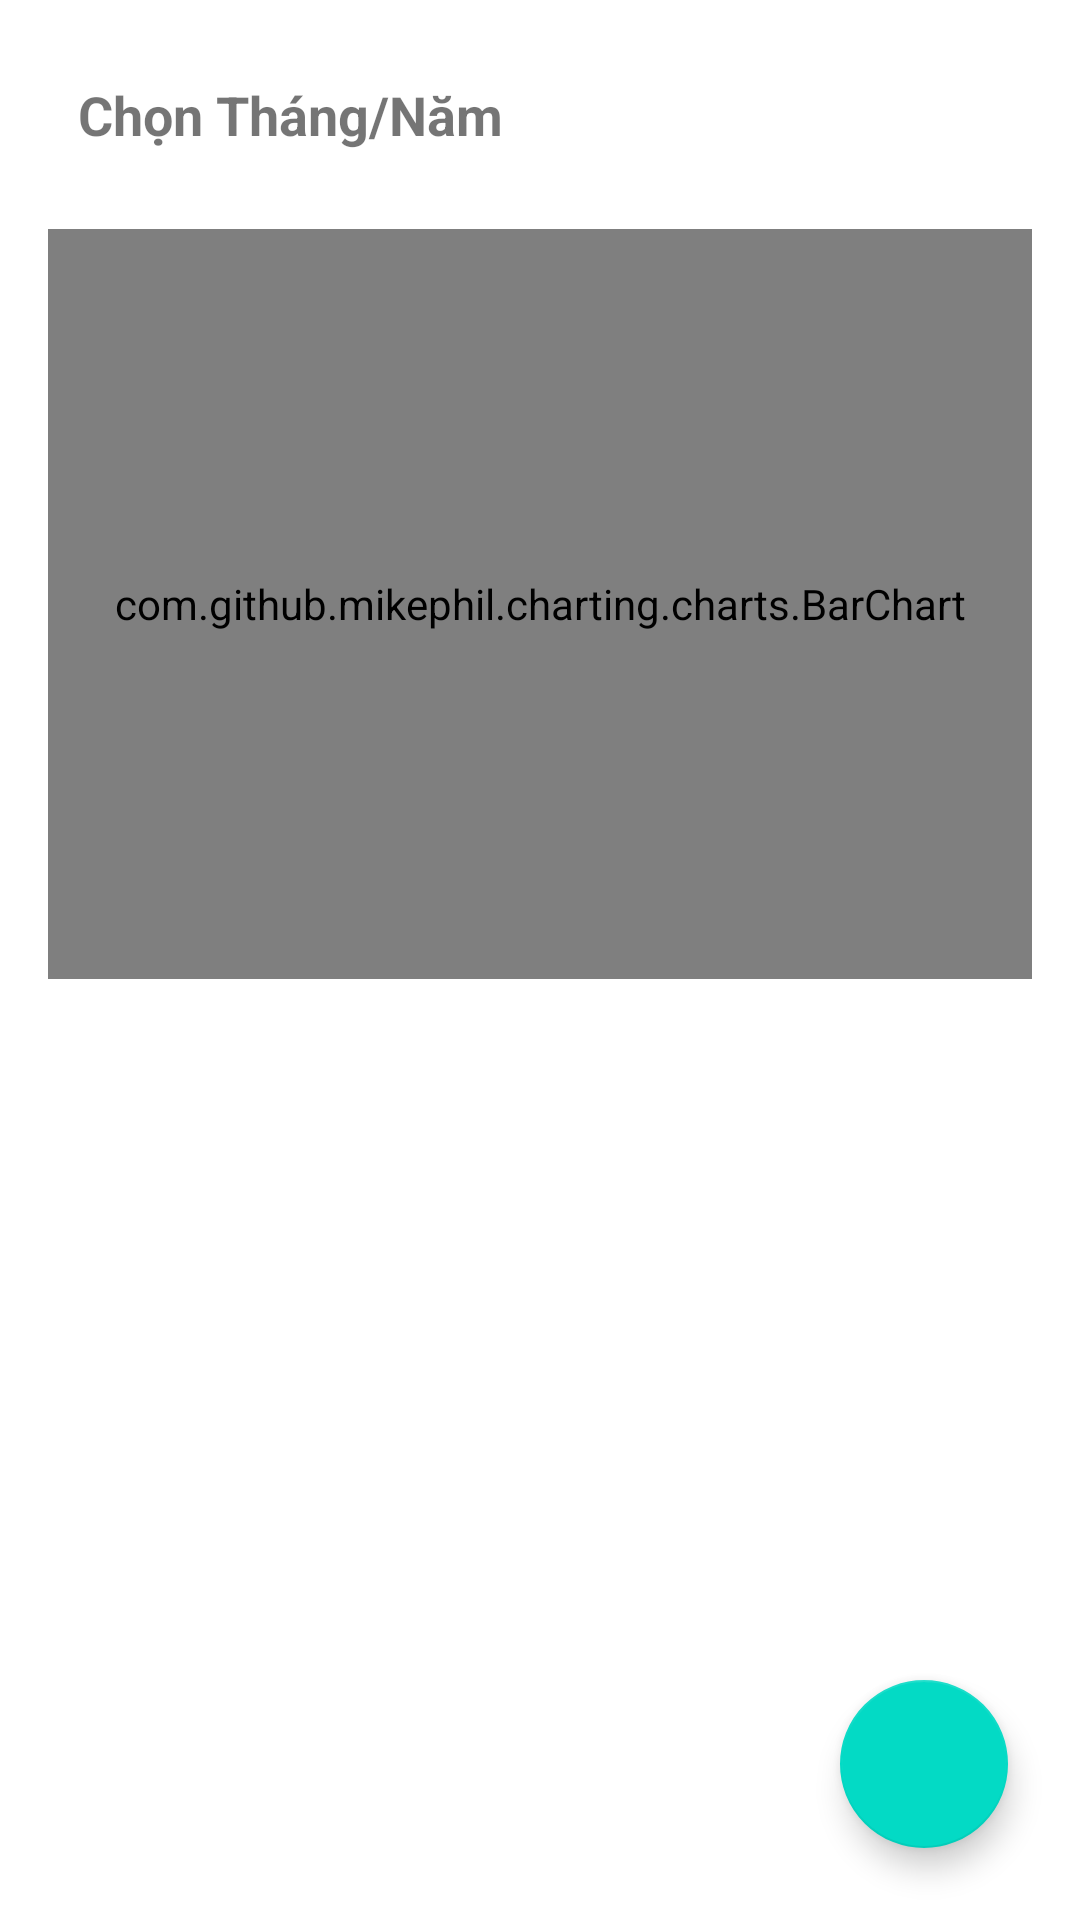

Here is an Android app screen rendered from its layout file. Give the layout XML and the strings, colors and styles it references.
<!-- AndroidManifest.xml: application theme Theme.Spendee -->
<!-- res/layout/activity_them_giao_dich.xml -->
<?xml version="1.0" encoding="utf-8"?>
<androidx.coordinatorlayout.widget.CoordinatorLayout
    xmlns:android="http://schemas.android.com/apk/res/android"
    xmlns:app="http://schemas.android.com/apk/res-auto"
    xmlns:tools="http://schemas.android.com/tools"
    android:id="@+id/main2"
    android:layout_width="match_parent"
    android:layout_height="match_parent"
    tools:context=".TransactionActivity">

    <LinearLayout
        android:layout_width="match_parent"
        android:layout_height="match_parent"
        android:orientation="vertical"
        android:padding="16dp">

        <TextView
            android:id="@+id/tvSelectedMonth"
            android:layout_width="wrap_content"
            android:layout_height="wrap_content"
            android:text="Chọn Tháng/Năm"
            android:textSize="18sp"
            android:textStyle="bold"
            android:padding="10dp"
            android:background="?attr/selectableItemBackground"
            android:clickable="true"
            android:focusable="true"
            android:gravity="center" />

        <com.github.mikephil.charting.charts.BarChart
            android:id="@+id/barChart"
            android:layout_width="match_parent"
            android:layout_height="250dp"
            android:layout_marginTop="16dp"
            android:layout_marginBottom="16dp"/>

        
        <LinearLayout
            android:id="@+id/daily_expenses_section"
            android:layout_width="match_parent"
            android:layout_height="wrap_content"
            android:orientation="vertical"
            android:visibility="gone">

            <TextView
                android:id="@+id/tv_daily_expenses_header"
                android:layout_width="match_parent"
                android:layout_height="wrap_content"
                android:text="Chi tiết chi ngày:"
                android:textSize="18sp"
                android:textStyle="bold"
                android:layout_marginBottom="8dp"/>

            <androidx.recyclerview.widget.RecyclerView
                android:id="@+id/rv_daily_expenses"
                android:layout_width="match_parent"
                android:layout_height="wrap_content"
                android:nestedScrollingEnabled="false"
                tools:listitem="@layout/item_daily_expense_detail"
                tools:itemCount="3"/>
        </LinearLayout>

    </LinearLayout>

    <com.google.android.material.floatingactionbutton.FloatingActionButton
        android:id="@+id/btnAddTransaction"
        android:layout_width="wrap_content"
        android:layout_height="wrap_content"
        android:layout_gravity="bottom|end"
        android:layout_margin="24dp"
        android:src="@drawable/ic_add" />

</androidx.coordinatorlayout.widget.CoordinatorLayout>
<!-- res/layout/item_daily_expense_detail.xml (included above) -->
<?xml version="1.0" encoding="utf-8"?>
<LinearLayout xmlns:android="http://schemas.android.com/apk/res/android"
    xmlns:tools="http://schemas.android.com/tools"
    android:layout_width="match_parent"
    android:layout_height="wrap_content"
    android:orientation="horizontal"
    android:paddingStart="8dp"
    android:paddingEnd="8dp"
    android:paddingTop="4dp"
    android:paddingBottom="4dp"
    android:gravity="center_vertical">

    <TextView
        android:id="@+id/tv_daily_time"
        android:layout_width="wrap_content"
        android:layout_height="wrap_content"
        android:text="00:00"
        android:textSize="14sp"
        android:minWidth="40dp"
        android:gravity="center_horizontal"
        android:layout_marginEnd="8dp"/>

    <TextView
        android:id="@+id/tv_daily_category"
        android:layout_width="0dp"
        android:layout_height="wrap_content"
        android:layout_weight="1"
        android:text="Tên danh mục"
        android:textSize="16sp"
        android:maxLines="1"
        android:ellipsize="end"/>

    <TextView
        android:id="@+id/tv_daily_amount"
        android:layout_width="wrap_content"
        android:layout_height="wrap_content"
        android:text="- 100,000 đ"
        android:textSize="16sp"
        android:textStyle="bold"
        android:layout_marginStart="8dp"
        android:textColor="@android:color/holo_red_dark"/>

</LinearLayout>
<!-- resources referenced by this layout -->
<resources>
  <style name="Theme.Spendee" parent="Theme.MaterialComponents.DayNight.NoActionBar">
          
          <item name="colorPrimary">#48CCD3</item>
          <item name="colorPrimaryVariant">#6534B1</item>
          <item name="colorOnPrimary">@color/white</item>
          
          <item name="colorSecondary">@color/teal_200</item>
          <item name="colorSecondaryVariant">@color/teal_700</item>
          <item name="colorOnSecondary">@color/black</item>
          
          <item name="android:statusBarColor">#89D8E4</item>
          
      </style>
  <color name="white">#FFFFFFFF</color>
  <color name="teal_200">#FF03DAC5</color>
  <color name="teal_700">#FF018786</color>
  <color name="black">#FF000000</color>
</resources>
